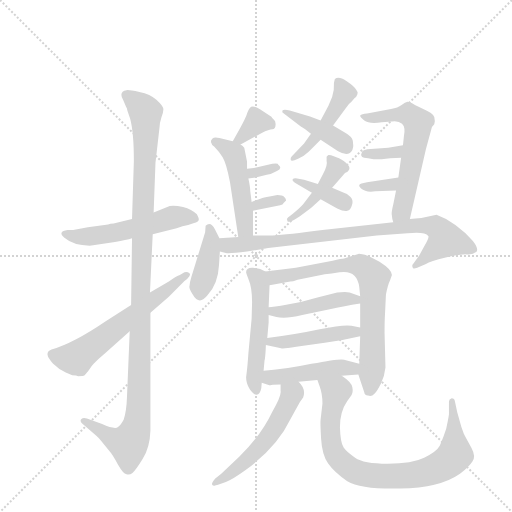
t = 0.00 s
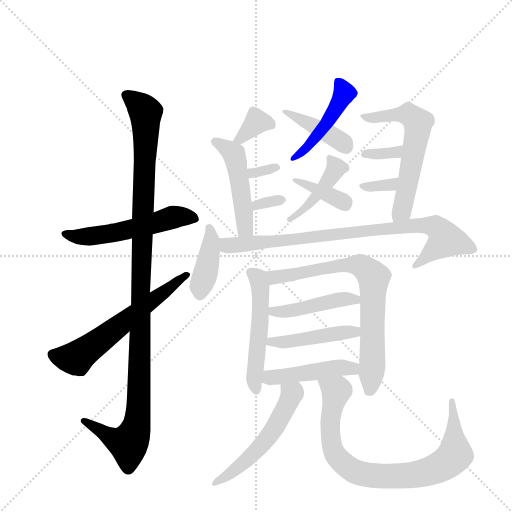
t = 3.09 s
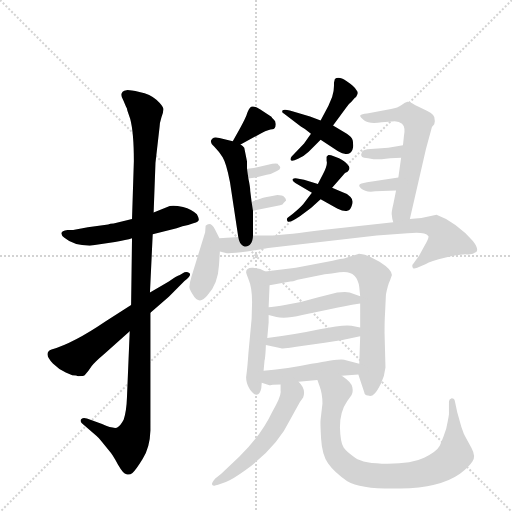
t = 6.18 s
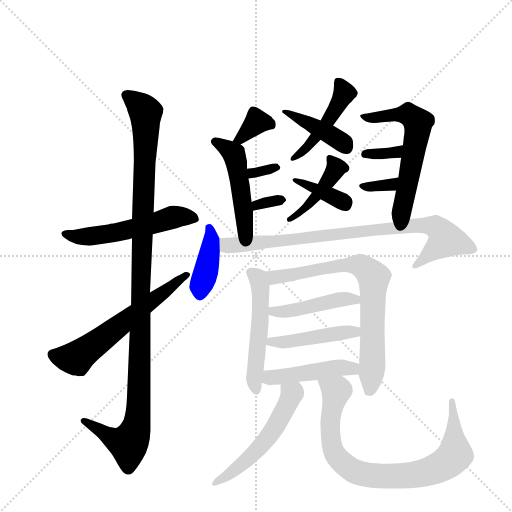
t = 9.28 s
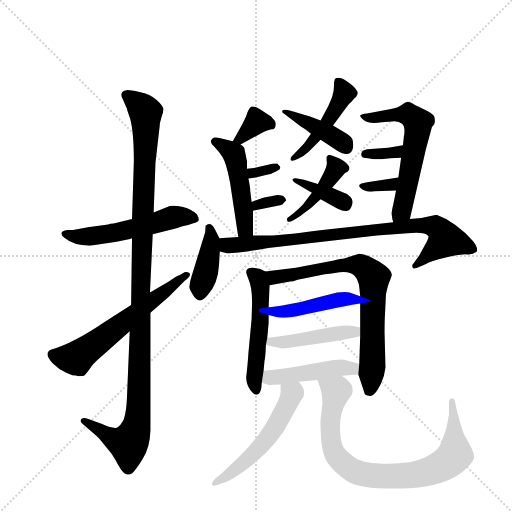
t = 12.37 s
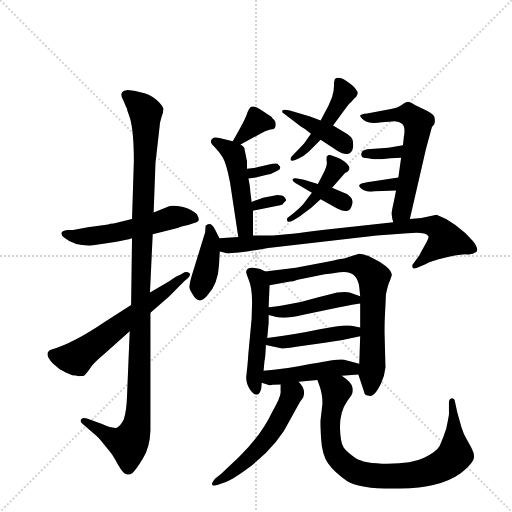
t = 15.46 s

The animated SVG that drew these frames (rendered in a browser with its animation timeline set to each time). Animation: 23 CSS @keyframes rules; one cycle of 15.46 s.

<svg version="1.1" viewBox="0 0 1024 1024" xmlns="http://www.w3.org/2000/svg">
  <g stroke="lightgray" stroke-dasharray="1,1" stroke-width="1" transform="scale(4, 4)">
    <line x1="0" y1="0" x2="256" y2="256"></line>
    <line x1="256" y1="0" x2="0" y2="256"></line>
    <line x1="128" y1="0" x2="128" y2="256"></line>
    <line x1="0" y1="128" x2="256" y2="128"></line>
  </g>
  <g transform="scale(0.92, -0.92) translate(60, -900)">
    <style type="text/css">
      
        @keyframes keyframes0 {
          from {
            stroke: blue;
            stroke-dashoffset: 541;
            stroke-width: 128;
          }
          64% {
            animation-timing-function: step-end;
            stroke: blue;
            stroke-dashoffset: 0;
            stroke-width: 128;
          }
          to {
            stroke: black;
            stroke-width: 1024;
          }
        }
        #make-me-a-hanzi-animation-0 {
          animation: keyframes0 0.6902669270833334s both;
          animation-delay: 0s;
          animation-timing-function: linear;
        }
      
        @keyframes keyframes1 {
          from {
            stroke: blue;
            stroke-dashoffset: 1144;
            stroke-width: 128;
          }
          79% {
            animation-timing-function: step-end;
            stroke: blue;
            stroke-dashoffset: 0;
            stroke-width: 128;
          }
          to {
            stroke: black;
            stroke-width: 1024;
          }
        }
        #make-me-a-hanzi-animation-1 {
          animation: keyframes1 1.1809895833333333s both;
          animation-delay: 0.6902669270833334s;
          animation-timing-function: linear;
        }
      
        @keyframes keyframes2 {
          from {
            stroke: blue;
            stroke-dashoffset: 605;
            stroke-width: 128;
          }
          66% {
            animation-timing-function: step-end;
            stroke: blue;
            stroke-dashoffset: 0;
            stroke-width: 128;
          }
          to {
            stroke: black;
            stroke-width: 1024;
          }
        }
        #make-me-a-hanzi-animation-2 {
          animation: keyframes2 0.7423502604166666s both;
          animation-delay: 1.8712565104166665s;
          animation-timing-function: linear;
        }
      
        @keyframes keyframes3 {
          from {
            stroke: blue;
            stroke-dashoffset: 468;
            stroke-width: 128;
          }
          60% {
            animation-timing-function: step-end;
            stroke: blue;
            stroke-dashoffset: 0;
            stroke-width: 128;
          }
          to {
            stroke: black;
            stroke-width: 1024;
          }
        }
        #make-me-a-hanzi-animation-3 {
          animation: keyframes3 0.630859375s both;
          animation-delay: 2.613606770833333s;
          animation-timing-function: linear;
        }
      
        @keyframes keyframes4 {
          from {
            stroke: blue;
            stroke-dashoffset: 409;
            stroke-width: 128;
          }
          57% {
            animation-timing-function: step-end;
            stroke: blue;
            stroke-dashoffset: 0;
            stroke-width: 128;
          }
          to {
            stroke: black;
            stroke-width: 1024;
          }
        }
        #make-me-a-hanzi-animation-4 {
          animation: keyframes4 0.5828450520833334s both;
          animation-delay: 3.244466145833333s;
          animation-timing-function: linear;
        }
      
        @keyframes keyframes5 {
          from {
            stroke: blue;
            stroke-dashoffset: 435;
            stroke-width: 128;
          }
          59% {
            animation-timing-function: step-end;
            stroke: blue;
            stroke-dashoffset: 0;
            stroke-width: 128;
          }
          to {
            stroke: black;
            stroke-width: 1024;
          }
        }
        #make-me-a-hanzi-animation-5 {
          animation: keyframes5 0.60400390625s both;
          animation-delay: 3.8273111979166665s;
          animation-timing-function: linear;
        }
      
        @keyframes keyframes6 {
          from {
            stroke: blue;
            stroke-dashoffset: 377;
            stroke-width: 128;
          }
          55% {
            animation-timing-function: step-end;
            stroke: blue;
            stroke-dashoffset: 0;
            stroke-width: 128;
          }
          to {
            stroke: black;
            stroke-width: 1024;
          }
        }
        #make-me-a-hanzi-animation-6 {
          animation: keyframes6 0.5568033854166666s both;
          animation-delay: 4.431315104166666s;
          animation-timing-function: linear;
        }
      
        @keyframes keyframes7 {
          from {
            stroke: blue;
            stroke-dashoffset: 345;
            stroke-width: 128;
          }
          53% {
            animation-timing-function: step-end;
            stroke: blue;
            stroke-dashoffset: 0;
            stroke-width: 128;
          }
          to {
            stroke: black;
            stroke-width: 1024;
          }
        }
        #make-me-a-hanzi-animation-7 {
          animation: keyframes7 0.53076171875s both;
          animation-delay: 4.988118489583333s;
          animation-timing-function: linear;
        }
      
        @keyframes keyframes8 {
          from {
            stroke: blue;
            stroke-dashoffset: 481;
            stroke-width: 128;
          }
          61% {
            animation-timing-function: step-end;
            stroke: blue;
            stroke-dashoffset: 0;
            stroke-width: 128;
          }
          to {
            stroke: black;
            stroke-width: 1024;
          }
        }
        #make-me-a-hanzi-animation-8 {
          animation: keyframes8 0.6414388020833334s both;
          animation-delay: 5.518880208333333s;
          animation-timing-function: linear;
        }
      
        @keyframes keyframes9 {
          from {
            stroke: blue;
            stroke-dashoffset: 313;
            stroke-width: 128;
          }
          50% {
            animation-timing-function: step-end;
            stroke: blue;
            stroke-dashoffset: 0;
            stroke-width: 128;
          }
          to {
            stroke: black;
            stroke-width: 1024;
          }
        }
        #make-me-a-hanzi-animation-9 {
          animation: keyframes9 0.5047200520833334s both;
          animation-delay: 6.160319010416666s;
          animation-timing-function: linear;
        }
      
        @keyframes keyframes10 {
          from {
            stroke: blue;
            stroke-dashoffset: 321;
            stroke-width: 128;
          }
          51% {
            animation-timing-function: step-end;
            stroke: blue;
            stroke-dashoffset: 0;
            stroke-width: 128;
          }
          to {
            stroke: black;
            stroke-width: 1024;
          }
        }
        #make-me-a-hanzi-animation-10 {
          animation: keyframes10 0.51123046875s both;
          animation-delay: 6.665039062499999s;
          animation-timing-function: linear;
        }
      
        @keyframes keyframes11 {
          from {
            stroke: blue;
            stroke-dashoffset: 596;
            stroke-width: 128;
          }
          66% {
            animation-timing-function: step-end;
            stroke: blue;
            stroke-dashoffset: 0;
            stroke-width: 128;
          }
          to {
            stroke: black;
            stroke-width: 1024;
          }
        }
        #make-me-a-hanzi-animation-11 {
          animation: keyframes11 0.7350260416666666s both;
          animation-delay: 7.176269531249999s;
          animation-timing-function: linear;
        }
      
        @keyframes keyframes12 {
          from {
            stroke: blue;
            stroke-dashoffset: 336;
            stroke-width: 128;
          }
          52% {
            animation-timing-function: step-end;
            stroke: blue;
            stroke-dashoffset: 0;
            stroke-width: 128;
          }
          to {
            stroke: black;
            stroke-width: 1024;
          }
        }
        #make-me-a-hanzi-animation-12 {
          animation: keyframes12 0.5234375s both;
          animation-delay: 7.911295572916666s;
          animation-timing-function: linear;
        }
      
        @keyframes keyframes13 {
          from {
            stroke: blue;
            stroke-dashoffset: 325;
            stroke-width: 128;
          }
          51% {
            animation-timing-function: step-end;
            stroke: blue;
            stroke-dashoffset: 0;
            stroke-width: 128;
          }
          to {
            stroke: black;
            stroke-width: 1024;
          }
        }
        #make-me-a-hanzi-animation-13 {
          animation: keyframes13 0.5144856770833334s both;
          animation-delay: 8.434733072916666s;
          animation-timing-function: linear;
        }
      
        @keyframes keyframes14 {
          from {
            stroke: blue;
            stroke-dashoffset: 396;
            stroke-width: 128;
          }
          56% {
            animation-timing-function: step-end;
            stroke: blue;
            stroke-dashoffset: 0;
            stroke-width: 128;
          }
          to {
            stroke: black;
            stroke-width: 1024;
          }
        }
        #make-me-a-hanzi-animation-14 {
          animation: keyframes14 0.572265625s both;
          animation-delay: 8.94921875s;
          animation-timing-function: linear;
        }
      
        @keyframes keyframes15 {
          from {
            stroke: blue;
            stroke-dashoffset: 847;
            stroke-width: 128;
          }
          73% {
            animation-timing-function: step-end;
            stroke: blue;
            stroke-dashoffset: 0;
            stroke-width: 128;
          }
          to {
            stroke: black;
            stroke-width: 1024;
          }
        }
        #make-me-a-hanzi-animation-15 {
          animation: keyframes15 0.9392903645833334s both;
          animation-delay: 9.521484375s;
          animation-timing-function: linear;
        }
      
        @keyframes keyframes16 {
          from {
            stroke: blue;
            stroke-dashoffset: 522;
            stroke-width: 128;
          }
          63% {
            animation-timing-function: step-end;
            stroke: blue;
            stroke-dashoffset: 0;
            stroke-width: 128;
          }
          to {
            stroke: black;
            stroke-width: 1024;
          }
        }
        #make-me-a-hanzi-animation-16 {
          animation: keyframes16 0.6748046875s both;
          animation-delay: 10.460774739583334s;
          animation-timing-function: linear;
        }
      
        @keyframes keyframes17 {
          from {
            stroke: blue;
            stroke-dashoffset: 744;
            stroke-width: 128;
          }
          71% {
            animation-timing-function: step-end;
            stroke: blue;
            stroke-dashoffset: 0;
            stroke-width: 128;
          }
          to {
            stroke: black;
            stroke-width: 1024;
          }
        }
        #make-me-a-hanzi-animation-17 {
          animation: keyframes17 0.85546875s both;
          animation-delay: 11.135579427083334s;
          animation-timing-function: linear;
        }
      
        @keyframes keyframes18 {
          from {
            stroke: blue;
            stroke-dashoffset: 447;
            stroke-width: 128;
          }
          59% {
            animation-timing-function: step-end;
            stroke: blue;
            stroke-dashoffset: 0;
            stroke-width: 128;
          }
          to {
            stroke: black;
            stroke-width: 1024;
          }
        }
        #make-me-a-hanzi-animation-18 {
          animation: keyframes18 0.61376953125s both;
          animation-delay: 11.991048177083334s;
          animation-timing-function: linear;
        }
      
        @keyframes keyframes19 {
          from {
            stroke: blue;
            stroke-dashoffset: 450;
            stroke-width: 128;
          }
          59% {
            animation-timing-function: step-end;
            stroke: blue;
            stroke-dashoffset: 0;
            stroke-width: 128;
          }
          to {
            stroke: black;
            stroke-width: 1024;
          }
        }
        #make-me-a-hanzi-animation-19 {
          animation: keyframes19 0.6162109375s both;
          animation-delay: 12.604817708333334s;
          animation-timing-function: linear;
        }
      
        @keyframes keyframes20 {
          from {
            stroke: blue;
            stroke-dashoffset: 454;
            stroke-width: 128;
          }
          60% {
            animation-timing-function: step-end;
            stroke: blue;
            stroke-dashoffset: 0;
            stroke-width: 128;
          }
          to {
            stroke: black;
            stroke-width: 1024;
          }
        }
        #make-me-a-hanzi-animation-20 {
          animation: keyframes20 0.6194661458333334s both;
          animation-delay: 13.221028645833334s;
          animation-timing-function: linear;
        }
      
        @keyframes keyframes21 {
          from {
            stroke: blue;
            stroke-dashoffset: 536;
            stroke-width: 128;
          }
          64% {
            animation-timing-function: step-end;
            stroke: blue;
            stroke-dashoffset: 0;
            stroke-width: 128;
          }
          to {
            stroke: black;
            stroke-width: 1024;
          }
        }
        #make-me-a-hanzi-animation-21 {
          animation: keyframes21 0.6861979166666666s both;
          animation-delay: 13.840494791666668s;
          animation-timing-function: linear;
        }
      
        @keyframes keyframes22 {
          from {
            stroke: blue;
            stroke-dashoffset: 836;
            stroke-width: 128;
          }
          73% {
            animation-timing-function: step-end;
            stroke: blue;
            stroke-dashoffset: 0;
            stroke-width: 128;
          }
          to {
            stroke: black;
            stroke-width: 1024;
          }
        }
        #make-me-a-hanzi-animation-22 {
          animation: keyframes22 0.9303385416666666s both;
          animation-delay: 14.526692708333334s;
          animation-timing-function: linear;
        }
      
    </style>
    
      <path d="M 272 391 L 324 404 Q 337 409 349 411 L 362 415 Q 371 418 372 422 Q 373 425 368 434 Q 357 445 338 450 Q 319 454 309 452 L 274 438 L 227 424 L 187 414 Q 179 414 175 412 L 131 406 L 99 400 L 87 400 Q 64 397 80 383 Q 100 366 135 366 L 190 374 Q 215 378 227 382 L 272 391 Z" fill="lightgray"></path>
    
      <path d="M 222 180 L 216 36 Q 215 7 209 -12 Q 202 -26 194 -30 Q 184 -32 162 -22 L 129 -10 Q 121 -7 117 -11 Q 113 -15 118 -20 L 150 -48 Q 155 -52 161 -60 L 176 -78 Q 185 -88 196 -109 Q 208 -130 215 -131 Q 222 -133 228 -128 Q 234 -124 250 -98 Q 266 -73 267 -36 L 267 220 L 266 264 L 272 391 L 274 438 L 278 546 L 287 625 Q 287 632 291 645 Q 296 658 295 664 Q 294 670 280 683 Q 267 695 243 700 Q 220 705 215 704 Q 197 701 208 682 L 214 668 Q 216 666 217 659 L 223 642 Q 231 612 231 550 L 227 424 L 227 382 L 225 237 L 222 180 Z" fill="lightgray"></path>
    
      <path d="M 83 90 L 97 84 Q 107 84 110 82 Q 121 82 124 84 Q 132 93 139 104 Q 147 114 166 130 L 222 180 L 267 220 L 307 255 L 341 289 Q 357 301 352 306 Q 347 310 341 308 L 331 302 Q 324 300 307 288 L 266 264 L 225 237 L 169 201 Q 100 154 52 140 Q 33 133 55 110 Q 67 98 83 90 Z" fill="lightgray"></path>
    
      <path d="M 654 670 L 637 638 L 616 609 L 601 588 L 574 560 Q 571 557 572 552 Q 574 548 588 555 Q 602 561 611 570 L 637 596 L 664 627 L 692 665 Q 698 675 704 679 L 711 687 Q 715 689 717 695 Q 719 700 715 704 Q 711 712 693 724 Q 676 735 668 728 L 666 720 Q 667 704 662 689 L 654 670 Z" fill="lightgray"></path>
    
      <path d="M 637 638 L 614 647 L 570 660 Q 557 663 554 660 Q 552 656 557 653 L 594 625 Q 604 620 616 609 L 637 596 L 675 571 Q 698 558 706 574 Q 708 580 708 583 L 707 594 Q 705 602 694 609 L 664 627 L 637 638 Z" fill="lightgray"></path>
    
      <path d="M 618 481 L 599 456 Q 591 447 576 435 L 566 427 Q 562 424 565 419 Q 568 414 592 430 Q 616 446 637 467 L 662 492 L 690 524 Q 696 526 696 527 Q 704 535 695 543 Q 690 549 677 556 L 667 560 Q 656 564 654 563 Q 652 562 650 559 L 650 550 Q 653 542 642 521 L 631 500 L 618 481 Z" fill="lightgray"></path>
    
      <path d="M 582 502 L 618 481 L 637 467 L 673 447 Q 688 440 695 442 Q 702 443 705 454 Q 709 465 702 472 Q 695 479 685 482 L 662 492 L 631 500 L 601 509 L 586 512 Q 578 513 576 510 Q 575 507 582 502 Z" fill="lightgray"></path>
    
      <path d="M 463 586 L 509 611 Q 525 619 532 619 Q 539 619 539 628 Q 540 636 535 640 Q 531 644 530 646 L 506 662 Q 492 671 486 668 Q 481 665 477 653 Q 474 641 446 593 C 432 569 437 572 463 586 Z" fill="lightgray"></path>
    
      <path d="M 477 533 L 477 549 L 471 579 Q 468 583 463 586 L 446 593 L 417 600 Q 406 603 402 599 Q 393 591 406 581 Q 416 571 424 558 Q 432 545 440 504 L 458 385 C 462 355 490 358 490 388 L 490 442 L 487 461 L 484 485 Q 484 493 480 512 L 477 533 Z" fill="lightgray"></path>
    
      <path d="M 532 544 L 492 535 L 477 533 C 447 529 450 508 480 512 L 496 514 L 520 520 Q 530 521 542 528 Q 555 534 545 542 Q 545 546 532 544 Z" fill="lightgray"></path>
    
      <path d="M 490 442 L 549 454 Q 555 454 557 459 L 562 464 Q 562 468 558 472 Q 554 476 543 476 L 526 473 Q 514 472 487 461 C 459 450 461 436 490 442 Z" fill="lightgray"></path>
    
      <path d="M 831 424 L 866 576 L 879 624 L 884 630 Q 886 637 885 639 Q 887 650 868 659 L 842 672 Q 831 679 826 679 Q 821 678 813 672 Q 805 666 790 663 L 738 653 Q 726 652 723 649 Q 722 646 732 638 Q 742 630 770 634 L 792 636 Q 806 638 814 631 Q 822 624 818 603 L 816 584 L 812 557 L 806 514 L 801 486 L 795 456 Q 790 436 792 431 Q 792 426 795 417 C 802 388 824 395 831 424 Z" fill="lightgray"></path>
    
      <path d="M 816 584 L 784 579 L 746 576 Q 729 575 727 570 Q 720 556 740 556 L 752 554 L 770 554 Q 786 556 812 557 C 842 558 846 589 816 584 Z" fill="lightgray"></path>
    
      <path d="M 806 514 L 738 504 L 726 501 Q 716 498 725 490 Q 735 481 756 484 L 801 486 C 831 487 836 518 806 514 Z" fill="lightgray"></path>
    
      <path d="M 417 382 L 408 400 Q 398 420 387 409 L 386 395 L 356 298 Q 352 285 352 278 Q 350 274 359 260 Q 373 235 391 258 Q 414 283 416 323 L 418 353 L 417 382 Z" fill="lightgray"></path>
    
      <path d="M 458 385 L 417 382 C 387 380 389 359 418 353 L 431 350 Q 437 348 477 353 L 523 361 L 759 388 L 826 393 Q 864 397 871 387 Q 874 384 862 364 L 851 344 L 838 326 Q 835 324 837 319 Q 837 314 847 318 L 866 326 Q 875 332 909 340 Q 943 348 955 347 Q 968 346 975 352 Q 982 358 968 376 L 952 393 L 930 411 Q 911 425 889 433 L 856 426 L 831 424 L 795 417 L 641 400 Q 566 390 532 388 L 490 388 L 458 385 Z" fill="lightgray"></path>
    
      <path d="M 517 310 Q 506 317 490 318 Q 475 319 475 308 Q 475 306 481 291 Q 488 275 488 243 L 487 207 L 480 132 Q 478 101 475 80 Q 475 66 483 54 Q 491 42 498 42 Q 505 42 508 56 L 509 68 L 513 94 L 515 116 Q 517 122 518 150 L 521 165 L 524 199 L 524 215 L 524 232 L 526 280 C 527 305 527 305 517 310 Z" fill="lightgray"></path>
    
      <path d="M 719 86 L 732 47 Q 732 42 740 40 Q 748 37 754 44 Q 760 50 768 66 Q 776 82 778 101 L 776 176 Q 776 204 777 218 L 779 260 Q 783 281 788 291 L 792 302 Q 792 314 765 331 L 740 344 Q 722 349 719 348 L 688 338 Q 683 338 663 333 L 583 318 Q 555 314 534 312 L 517 310 C 487 306 496 275 526 280 L 571 288 Q 576 288 587 292 L 646 304 Q 660 305 678 308 Q 716 314 721 276 L 723 256 L 723 240 L 723 188 L 723 169 L 721 109 L 719 86 Z" fill="lightgray"></path>
    
      <path d="M 524 215 L 541 211 Q 559 206 597 215 L 662 229 Q 686 234 723 240 C 753 245 751 246 723 256 L 700 264 Q 693 266 673 264 L 630 253 Q 598 243 565 238 Q 533 232 524 232 C 494 230 495 222 524 215 Z" fill="lightgray"></path>
    
      <path d="M 518 150 L 551 143 Q 554 141 584 146 L 646 155 Q 686 160 723 169 C 752 176 752 182 723 188 L 704 192 Q 686 195 635 184 Q 584 173 521 165 C 491 161 489 156 518 150 Z" fill="lightgray"></path>
    
      <path d="M 589 70 L 630 74 L 683 83 L 719 86 C 749 88 750 101 721 109 L 688 118 Q 680 121 617 109 Q 555 96 513 94 C 483 92 481 77 509 68 L 524 63 Q 526 62 530 63 Q 535 64 550 64 L 589 70 Z" fill="lightgray"></path>
    
      <path d="M 550 64 L 550 50 Q 552 40 532 5 Q 508 -46 460 -93 L 421 -130 L 408 -140 Q 400 -149 401 -153 Q 403 -158 414 -154 L 431 -148 Q 445 -143 474 -122 Q 543 -71 571 -12 L 592 26 L 599 36 Q 606 54 589 70 C 569 92 550 94 550 64 Z" fill="lightgray"></path>
    
      <path d="M 630 74 L 635 60 Q 641 44 641 23 L 637 -12 Q 636 -18 638 -53 Q 640 -88 653 -107 Q 667 -127 695 -146 Q 725 -164 810 -162 Q 896 -161 940 -130 Q 960 -114 967 -103 Q 975 -93 965 -74 L 954 -54 Q 948 -44 943 -28 L 934 4 L 929 27 Q 928 34 922 34 Q 916 32 916 27 L 916 2 Q 917 0 910 -32 Q 905 -48 896 -69 Q 889 -82 862 -95 Q 836 -108 783 -108 Q 730 -108 712 -95 Q 694 -83 687 -73 Q 680 -63 679 -29 Q 679 5 695 28 L 704 41 Q 708 47 706 58 Q 704 69 683 83 C 659 102 620 102 630 74 Z" fill="lightgray"></path>
    
    
      <clipPath id="make-me-a-hanzi-clip-0">
        <path d="M 272 391 L 324 404 Q 337 409 349 411 L 362 415 Q 371 418 372 422 Q 373 425 368 434 Q 357 445 338 450 Q 319 454 309 452 L 274 438 L 227 424 L 187 414 Q 179 414 175 412 L 131 406 L 99 400 L 87 400 Q 64 397 80 383 Q 100 366 135 366 L 190 374 Q 215 378 227 382 L 272 391 Z"></path>
      </clipPath>
      <path clip-path="url(#make-me-a-hanzi-clip-0)" d="M 83 392 L 128 385 L 194 394 L 316 428 L 362 425" fill="none" id="make-me-a-hanzi-animation-0" stroke-dasharray="413 826" stroke-linecap="round"></path>
    
      <clipPath id="make-me-a-hanzi-clip-1">
        <path d="M 222 180 L 216 36 Q 215 7 209 -12 Q 202 -26 194 -30 Q 184 -32 162 -22 L 129 -10 Q 121 -7 117 -11 Q 113 -15 118 -20 L 150 -48 Q 155 -52 161 -60 L 176 -78 Q 185 -88 196 -109 Q 208 -130 215 -131 Q 222 -133 228 -128 Q 234 -124 250 -98 Q 266 -73 267 -36 L 267 220 L 266 264 L 272 391 L 274 438 L 278 546 L 287 625 Q 287 632 291 645 Q 296 658 295 664 Q 294 670 280 683 Q 267 695 243 700 Q 220 705 215 704 Q 197 701 208 682 L 214 668 Q 216 666 217 659 L 223 642 Q 231 612 231 550 L 227 424 L 227 382 L 225 237 L 222 180 Z"></path>
      </clipPath>
      <path clip-path="url(#make-me-a-hanzi-clip-1)" d="M 215 692 L 250 664 L 257 648 L 240 -1 L 232 -41 L 219 -65 L 181 -51 L 123 -15" fill="none" id="make-me-a-hanzi-animation-1" stroke-dasharray="1016 2032" stroke-linecap="round"></path>
    
      <clipPath id="make-me-a-hanzi-clip-2">
        <path d="M 83 90 L 97 84 Q 107 84 110 82 Q 121 82 124 84 Q 132 93 139 104 Q 147 114 166 130 L 222 180 L 267 220 L 307 255 L 341 289 Q 357 301 352 306 Q 347 310 341 308 L 331 302 Q 324 300 307 288 L 266 264 L 225 237 L 169 201 Q 100 154 52 140 Q 33 133 55 110 Q 67 98 83 90 Z"></path>
      </clipPath>
      <path clip-path="url(#make-me-a-hanzi-clip-2)" d="M 59 126 L 104 120 L 346 303" fill="none" id="make-me-a-hanzi-animation-2" stroke-dasharray="477 954" stroke-linecap="round"></path>
    
      <clipPath id="make-me-a-hanzi-clip-3">
        <path d="M 654 670 L 637 638 L 616 609 L 601 588 L 574 560 Q 571 557 572 552 Q 574 548 588 555 Q 602 561 611 570 L 637 596 L 664 627 L 692 665 Q 698 675 704 679 L 711 687 Q 715 689 717 695 Q 719 700 715 704 Q 711 712 693 724 Q 676 735 668 728 L 666 720 Q 667 704 662 689 L 654 670 Z"></path>
      </clipPath>
      <path clip-path="url(#make-me-a-hanzi-clip-3)" d="M 675 722 L 689 698 L 680 680 L 633 609 L 601 572 L 576 555" fill="none" id="make-me-a-hanzi-animation-3" stroke-dasharray="340 680" stroke-linecap="round"></path>
    
      <clipPath id="make-me-a-hanzi-clip-4">
        <path d="M 637 638 L 614 647 L 570 660 Q 557 663 554 660 Q 552 656 557 653 L 594 625 Q 604 620 616 609 L 637 596 L 675 571 Q 698 558 706 574 Q 708 580 708 583 L 707 594 Q 705 602 694 609 L 664 627 L 637 638 Z"></path>
      </clipPath>
      <path clip-path="url(#make-me-a-hanzi-clip-4)" d="M 558 657 L 659 607 L 691 582" fill="none" id="make-me-a-hanzi-animation-4" stroke-dasharray="281 562" stroke-linecap="round"></path>
    
      <clipPath id="make-me-a-hanzi-clip-5">
        <path d="M 618 481 L 599 456 Q 591 447 576 435 L 566 427 Q 562 424 565 419 Q 568 414 592 430 Q 616 446 637 467 L 662 492 L 690 524 Q 696 526 696 527 Q 704 535 695 543 Q 690 549 677 556 L 667 560 Q 656 564 654 563 Q 652 562 650 559 L 650 550 Q 653 542 642 521 L 631 500 L 618 481 Z"></path>
      </clipPath>
      <path clip-path="url(#make-me-a-hanzi-clip-5)" d="M 659 555 L 670 532 L 654 508 L 605 448 L 585 437 L 582 426 L 569 423" fill="none" id="make-me-a-hanzi-animation-5" stroke-dasharray="307 614" stroke-linecap="round"></path>
    
      <clipPath id="make-me-a-hanzi-clip-6">
        <path d="M 582 502 L 618 481 L 637 467 L 673 447 Q 688 440 695 442 Q 702 443 705 454 Q 709 465 702 472 Q 695 479 685 482 L 662 492 L 631 500 L 601 509 L 586 512 Q 578 513 576 510 Q 575 507 582 502 Z"></path>
      </clipPath>
      <path clip-path="url(#make-me-a-hanzi-clip-6)" d="M 582 508 L 691 456" fill="none" id="make-me-a-hanzi-animation-6" stroke-dasharray="249 498" stroke-linecap="round"></path>
    
      <clipPath id="make-me-a-hanzi-clip-7">
        <path d="M 463 586 L 509 611 Q 525 619 532 619 Q 539 619 539 628 Q 540 636 535 640 Q 531 644 530 646 L 506 662 Q 492 671 486 668 Q 481 665 477 653 Q 474 641 446 593 C 432 569 437 572 463 586 Z"></path>
      </clipPath>
      <path clip-path="url(#make-me-a-hanzi-clip-7)" d="M 527 631 L 499 636 L 463 599 L 454 600" fill="none" id="make-me-a-hanzi-animation-7" stroke-dasharray="217 434" stroke-linecap="round"></path>
    
      <clipPath id="make-me-a-hanzi-clip-8">
        <path d="M 477 533 L 477 549 L 471 579 Q 468 583 463 586 L 446 593 L 417 600 Q 406 603 402 599 Q 393 591 406 581 Q 416 571 424 558 Q 432 545 440 504 L 458 385 C 462 355 490 358 490 388 L 490 442 L 487 461 L 484 485 Q 484 493 480 512 L 477 533 Z"></path>
      </clipPath>
      <path clip-path="url(#make-me-a-hanzi-clip-8)" d="M 409 591 L 449 565 L 453 552 L 473 408 L 463 393" fill="none" id="make-me-a-hanzi-animation-8" stroke-dasharray="353 706" stroke-linecap="round"></path>
    
      <clipPath id="make-me-a-hanzi-clip-9">
        <path d="M 532 544 L 492 535 L 477 533 C 447 529 450 508 480 512 L 496 514 L 520 520 Q 530 521 542 528 Q 555 534 545 542 Q 545 546 532 544 Z"></path>
      </clipPath>
      <path clip-path="url(#make-me-a-hanzi-clip-9)" d="M 483 518 L 537 536" fill="none" id="make-me-a-hanzi-animation-9" stroke-dasharray="185 370" stroke-linecap="round"></path>
    
      <clipPath id="make-me-a-hanzi-clip-10">
        <path d="M 490 442 L 549 454 Q 555 454 557 459 L 562 464 Q 562 468 558 472 Q 554 476 543 476 L 526 473 Q 514 472 487 461 C 459 450 461 436 490 442 Z"></path>
      </clipPath>
      <path clip-path="url(#make-me-a-hanzi-clip-10)" d="M 496 448 L 500 456 L 555 466" fill="none" id="make-me-a-hanzi-animation-10" stroke-dasharray="193 386" stroke-linecap="round"></path>
    
      <clipPath id="make-me-a-hanzi-clip-11">
        <path d="M 831 424 L 866 576 L 879 624 L 884 630 Q 886 637 885 639 Q 887 650 868 659 L 842 672 Q 831 679 826 679 Q 821 678 813 672 Q 805 666 790 663 L 738 653 Q 726 652 723 649 Q 722 646 732 638 Q 742 630 770 634 L 792 636 Q 806 638 814 631 Q 822 624 818 603 L 816 584 L 812 557 L 806 514 L 801 486 L 795 456 Q 790 436 792 431 Q 792 426 795 417 C 802 388 824 395 831 424 Z"></path>
      </clipPath>
      <path clip-path="url(#make-me-a-hanzi-clip-11)" d="M 732 647 L 761 644 L 828 652 L 848 634 L 820 467 L 813 442 L 800 425" fill="none" id="make-me-a-hanzi-animation-11" stroke-dasharray="468 936" stroke-linecap="round"></path>
    
      <clipPath id="make-me-a-hanzi-clip-12">
        <path d="M 816 584 L 784 579 L 746 576 Q 729 575 727 570 Q 720 556 740 556 L 752 554 L 770 554 Q 786 556 812 557 C 842 558 846 589 816 584 Z"></path>
      </clipPath>
      <path clip-path="url(#make-me-a-hanzi-clip-12)" d="M 735 565 L 801 569 L 812 578" fill="none" id="make-me-a-hanzi-animation-12" stroke-dasharray="208 416" stroke-linecap="round"></path>
    
      <clipPath id="make-me-a-hanzi-clip-13">
        <path d="M 806 514 L 738 504 L 726 501 Q 716 498 725 490 Q 735 481 756 484 L 801 486 C 831 487 836 518 806 514 Z"></path>
      </clipPath>
      <path clip-path="url(#make-me-a-hanzi-clip-13)" d="M 734 495 L 778 496 L 800 508" fill="none" id="make-me-a-hanzi-animation-13" stroke-dasharray="197 394" stroke-linecap="round"></path>
    
      <clipPath id="make-me-a-hanzi-clip-14">
        <path d="M 417 382 L 408 400 Q 398 420 387 409 L 386 395 L 356 298 Q 352 285 352 278 Q 350 274 359 260 Q 373 235 391 258 Q 414 283 416 323 L 418 353 L 417 382 Z"></path>
      </clipPath>
      <path clip-path="url(#make-me-a-hanzi-clip-14)" d="M 395 401 L 398 360 L 375 264" fill="none" id="make-me-a-hanzi-animation-14" stroke-dasharray="268 536" stroke-linecap="round"></path>
    
      <clipPath id="make-me-a-hanzi-clip-15">
        <path d="M 458 385 L 417 382 C 387 380 389 359 418 353 L 431 350 Q 437 348 477 353 L 523 361 L 759 388 L 826 393 Q 864 397 871 387 Q 874 384 862 364 L 851 344 L 838 326 Q 835 324 837 319 Q 837 314 847 318 L 866 326 Q 875 332 909 340 Q 943 348 955 347 Q 968 346 975 352 Q 982 358 968 376 L 952 393 L 930 411 Q 911 425 889 433 L 856 426 L 831 424 L 795 417 L 641 400 Q 566 390 532 388 L 490 388 L 458 385 Z"></path>
      </clipPath>
      <path clip-path="url(#make-me-a-hanzi-clip-15)" d="M 424 375 L 445 366 L 828 409 L 887 407 L 909 379 L 842 322" fill="none" id="make-me-a-hanzi-animation-15" stroke-dasharray="719 1438" stroke-linecap="round"></path>
    
      <clipPath id="make-me-a-hanzi-clip-16">
        <path d="M 517 310 Q 506 317 490 318 Q 475 319 475 308 Q 475 306 481 291 Q 488 275 488 243 L 487 207 L 480 132 Q 478 101 475 80 Q 475 66 483 54 Q 491 42 498 42 Q 505 42 508 56 L 509 68 L 513 94 L 515 116 Q 517 122 518 150 L 521 165 L 524 199 L 524 215 L 524 232 L 526 280 C 527 305 527 305 517 310 Z"></path>
      </clipPath>
      <path clip-path="url(#make-me-a-hanzi-clip-16)" d="M 485 308 L 501 293 L 507 263 L 493 83 L 497 50" fill="none" id="make-me-a-hanzi-animation-16" stroke-dasharray="394 788" stroke-linecap="round"></path>
    
      <clipPath id="make-me-a-hanzi-clip-17">
        <path d="M 719 86 L 732 47 Q 732 42 740 40 Q 748 37 754 44 Q 760 50 768 66 Q 776 82 778 101 L 776 176 Q 776 204 777 218 L 779 260 Q 783 281 788 291 L 792 302 Q 792 314 765 331 L 740 344 Q 722 349 719 348 L 688 338 Q 683 338 663 333 L 583 318 Q 555 314 534 312 L 517 310 C 487 306 496 275 526 280 L 571 288 Q 576 288 587 292 L 646 304 Q 660 305 678 308 Q 716 314 721 276 L 723 256 L 723 240 L 723 188 L 723 169 L 721 109 L 719 86 Z"></path>
      </clipPath>
      <path clip-path="url(#make-me-a-hanzi-clip-17)" d="M 522 303 L 546 297 L 698 325 L 721 324 L 745 307 L 752 298 L 752 273 L 744 53" fill="none" id="make-me-a-hanzi-animation-17" stroke-dasharray="616 1232" stroke-linecap="round"></path>
    
      <clipPath id="make-me-a-hanzi-clip-18">
        <path d="M 524 215 L 541 211 Q 559 206 597 215 L 662 229 Q 686 234 723 240 C 753 245 751 246 723 256 L 700 264 Q 693 266 673 264 L 630 253 Q 598 243 565 238 Q 533 232 524 232 C 494 230 495 222 524 215 Z"></path>
      </clipPath>
      <path clip-path="url(#make-me-a-hanzi-clip-18)" d="M 529 228 L 534 223 L 570 224 L 670 248 L 715 252" fill="none" id="make-me-a-hanzi-animation-18" stroke-dasharray="319 638" stroke-linecap="round"></path>
    
      <clipPath id="make-me-a-hanzi-clip-19">
        <path d="M 518 150 L 551 143 Q 554 141 584 146 L 646 155 Q 686 160 723 169 C 752 176 752 182 723 188 L 704 192 Q 686 195 635 184 Q 584 173 521 165 C 491 161 489 156 518 150 Z"></path>
      </clipPath>
      <path clip-path="url(#make-me-a-hanzi-clip-19)" d="M 525 156 L 574 158 L 717 183" fill="none" id="make-me-a-hanzi-animation-19" stroke-dasharray="322 644" stroke-linecap="round"></path>
    
      <clipPath id="make-me-a-hanzi-clip-20">
        <path d="M 589 70 L 630 74 L 683 83 L 719 86 C 749 88 750 101 721 109 L 688 118 Q 680 121 617 109 Q 555 96 513 94 C 483 92 481 77 509 68 L 524 63 Q 526 62 530 63 Q 535 64 550 64 L 589 70 Z"></path>
      </clipPath>
      <path clip-path="url(#make-me-a-hanzi-clip-20)" d="M 519 73 L 532 80 L 714 104" fill="none" id="make-me-a-hanzi-animation-20" stroke-dasharray="326 652" stroke-linecap="round"></path>
    
      <clipPath id="make-me-a-hanzi-clip-21">
        <path d="M 550 64 L 550 50 Q 552 40 532 5 Q 508 -46 460 -93 L 421 -130 L 408 -140 Q 400 -149 401 -153 Q 403 -158 414 -154 L 431 -148 Q 445 -143 474 -122 Q 543 -71 571 -12 L 592 26 L 599 36 Q 606 54 589 70 C 569 92 550 94 550 64 Z"></path>
      </clipPath>
      <path clip-path="url(#make-me-a-hanzi-clip-21)" d="M 558 57 L 574 43 L 538 -30 L 472 -105 L 408 -148" fill="none" id="make-me-a-hanzi-animation-21" stroke-dasharray="408 816" stroke-linecap="round"></path>
    
      <clipPath id="make-me-a-hanzi-clip-22">
        <path d="M 630 74 L 635 60 Q 641 44 641 23 L 637 -12 Q 636 -18 638 -53 Q 640 -88 653 -107 Q 667 -127 695 -146 Q 725 -164 810 -162 Q 896 -161 940 -130 Q 960 -114 967 -103 Q 975 -93 965 -74 L 954 -54 Q 948 -44 943 -28 L 934 4 L 929 27 Q 928 34 922 34 Q 916 32 916 27 L 916 2 Q 917 0 910 -32 Q 905 -48 896 -69 Q 889 -82 862 -95 Q 836 -108 783 -108 Q 730 -108 712 -95 Q 694 -83 687 -73 Q 680 -63 679 -29 Q 679 5 695 28 L 704 41 Q 708 47 706 58 Q 704 69 683 83 C 659 102 620 102 630 74 Z"></path>
      </clipPath>
      <path clip-path="url(#make-me-a-hanzi-clip-22)" d="M 638 69 L 670 48 L 658 -26 L 666 -83 L 704 -121 L 736 -132 L 800 -136 L 851 -131 L 916 -103 L 929 -87 L 923 28" fill="none" id="make-me-a-hanzi-animation-22" stroke-dasharray="708 1416" stroke-linecap="round"></path>
    
  </g>
</svg>
